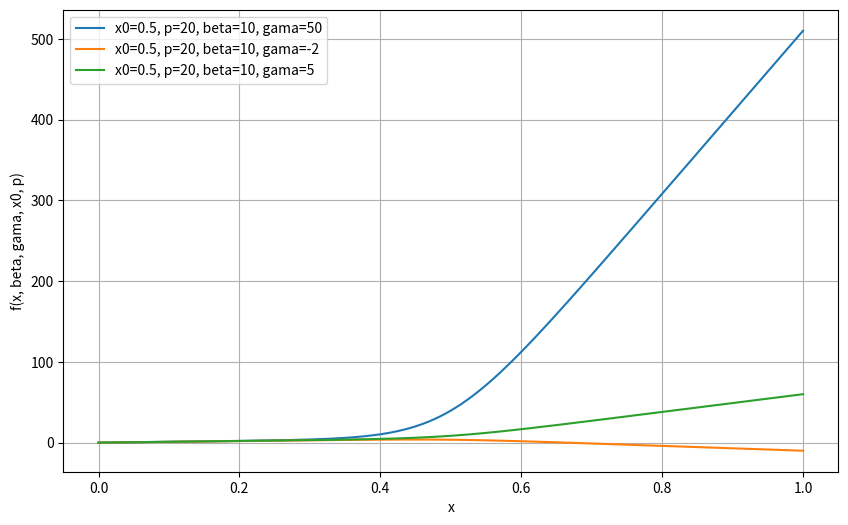

This figure's Python source:
import numpy as np
import matplotlib.pyplot as plt

'''def f(x, x0, p):
    """
    Calculate f(x, x0, p) = ln|e^(x-x0)^p + 1|.
    
    Arguments:
        x -- The input variable.
        x0 -- The parameter x0.
        p -- The parameter p.

    """
    
    y = (np.exp(x - x0)) ** p
    y = np.log(y + 1)
    return y
'''
def linear_combined(x, beta, gama, x0, p):
    """
    Calculate f(x, x0, p) = ln|e^(x-x0)^p + 1|.
    
    Arguments:
        x -- The input variable.
        x0 -- The parameter x0.
        p -- The parameter p.

    """
    y = (beta * x) + gama * (np.log(((np.exp(x - x0)) ** p) + 1))
    return y

# Generate x values
x_values = np.linspace(0, 1, 1000)

# Define different combinations of beta, gama, x0 and p
parameters = [(10, 50, 0.5, 20), (10, -2, 0.5, 20), (10,5,0.5, 20)]

# Plot the curves for different combinations of x0 and p
plt.figure(figsize=(10, 6))
for beta, gama, x0, p in parameters:
    y_values = linear_combined(x_values, beta, gama,x0, p)
    plt.plot(x_values, y_values, label=f"x0={x0}, p={p}, beta={beta}, gama={gama}")

plt.xlabel("x")
plt.ylabel("f(x, beta, gama, x0, p)")
plt.legend()
plt.grid(True)
plt.show()



